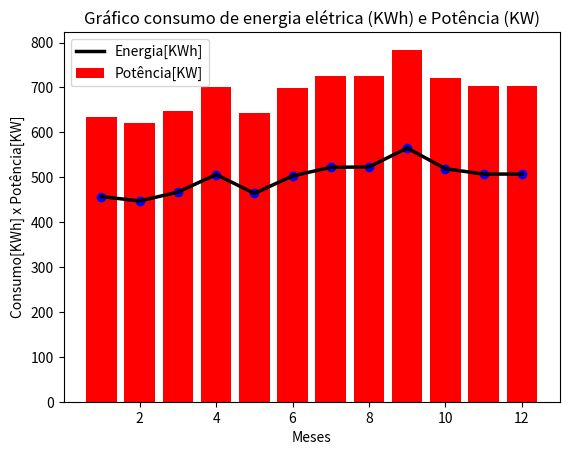

Source code (Python):
import pandas as pd
import numpy as np
import matplotlib.pyplot as plt

x = [1, 2, 3, 4, 5, 6, 7, 8, 9, 10, 11, 12]
y = [457, 447, 467, 506, 464, 503, 522, 523, 565, 519, 507, 507]

x1 = [1, 2, 3, 4, 5, 6, 7, 8, 9, 10, 11, 12]
y1 = [634, 620, 648, 702, 644, 698, 725, 726, 784, 720, 704, 704]


plt.bar(x1, y1, color='r', label = "Potência[KW]")
plt.plot(x, y, label = "Energia[KWh]", color='black', linestyle= 'solid', linewidth= 2.5)
plt.scatter(x, y, color='b')
plt.title("Gráfico consumo de energia elétrica (KWh) e Potência (KW)")
plt.legend()
plt.xlabel("Meses")
plt.ylabel("Consumo[KWh] x Potência[KW]")




plt.show()